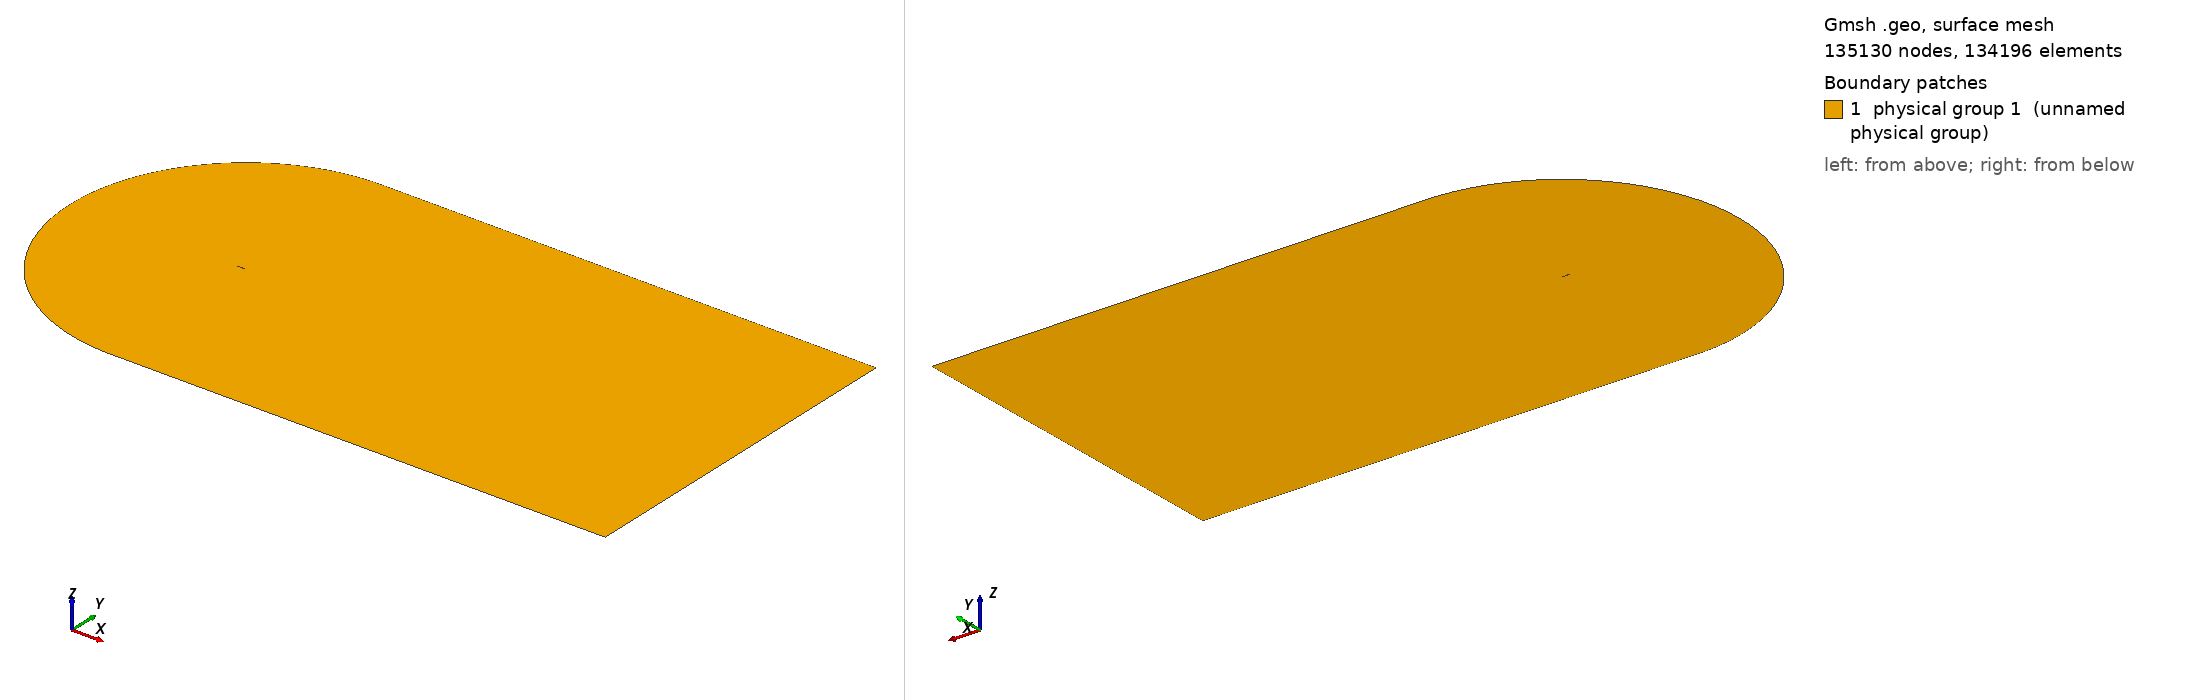

Gmsh geometry script, surface-meshed: 135130 nodes, 134196 surface elements. Boundary patches (legend numbers): 1 physical group 1 (unnamed physical group). Left view from above one corner, right view from below the opposite corner. Legend entries are the model's physical surfaces. The drawing asked Gmsh for element sizes between 1% and 20% of the model's largest extent; the script's own settings can give other sizes.

=== cgrid_uniform.geo (drawn) ===
// ===========================================
// ==================================MESH FILE
// ===========================================

h = 0.02;
C = 1.00898;
H = 21*C;

// =====================================POINTS
Point(1) = {C, 0, 0.0, 20*h};
Point(2) = {1, 0.00126, 0.0, 19.6605*h};
Point(3) = {0.996275, 0.001864, 0.0, 19.5192*h};
Point(4) = {0.990096, 0.00286, 0.0, 19.2849*h};
Point(5) = {0.983171, 0.003969, 0.0, 19.0223*h};
Point(6) = {0.975506, 0.005186, 0.0, 18.7318*h};
Point(7) = {0.967161, 0.006501, 0.0, 18.4155*h};
Point(8) = {0.958242, 0.007894, 0.0, 18.0775*h};
Point(9) = {0.948875, 0.009343, 0.0, 17.7226*h};
Point(10) = {0.939182, 0.010828, 0.0, 17.3555*h};
Point(11) = {0.929263, 0.012333, 0.0, 16.9799*h};
Point(12) = {0.919193, 0.013845, 0.0, 16.5986*h};
Point(13) = {0.909025, 0.015357, 0.0, 16.2137*h};
Point(14) = {0.898794, 0.016862, 0.0, 15.8266*h};
Point(15) = {0.888521, 0.018359, 0.0, 15.4379*h};
Point(16) = {0.878222, 0.019844, 0.0, 15.0483*h};
Point(17) = {0.867904, 0.021317, 0.0, 14.6581*h};
Point(18) = {0.857574, 0.022777, 0.0, 14.2675*h};
Point(19) = {0.847235, 0.024224, 0.0, 13.8766*h};
Point(20) = {0.836889, 0.025656, 0.0, 13.4856*h};
Point(21) = {0.826538, 0.027075, 0.0, 13.0944*h};
Point(22) = {0.816183, 0.028481, 0.0, 12.7032*h};
Point(23) = {0.805825, 0.029872, 0.0, 12.3119*h};
Point(24) = {0.795464, 0.031249, 0.0, 11.9205*h};
Point(25) = {0.785101, 0.032612, 0.0, 11.5292*h};
Point(26) = {0.774736, 0.033962, 0.0, 11.1379*h};
Point(27) = {0.764369, 0.035297, 0.0, 10.7465*h};
Point(28) = {0.754001, 0.036618, 0.0, 10.3552*h};
Point(29) = {0.743632, 0.037925, 0.0, 9.96392*h};
Point(30) = {0.733263, 0.039217, 0.0, 9.5727*h};
Point(31) = {0.722893, 0.040495, 0.0, 9.18151*h};
Point(32) = {0.712523, 0.041758, 0.0, 8.79039*h};
Point(33) = {0.702153, 0.043007, 0.0, 8.39933*h};
Point(34) = {0.691784, 0.04424, 0.0, 8.00838*h};
Point(35) = {0.681416, 0.045458, 0.0, 7.61753*h};
Point(36) = {0.671049, 0.046661, 0.0, 7.22678*h};
Point(37) = {0.660683, 0.047848, 0.0, 6.83614*h};
Point(38) = {0.650319, 0.049018, 0.0, 6.44565*h};
Point(39) = {0.639958, 0.050173, 0.0, 6.05533*h};
Point(40) = {0.629598, 0.051311, 0.0, 5.66512*h};
Point(41) = {0.619242, 0.052431, 0.0, 5.27513*h};
Point(42) = {0.608888, 0.053534, 0.0, 4.88528*h};
Point(43) = {0.598538, 0.054619, 0.0, 4.49565*h};
Point(44) = {0.588191, 0.055686, 0.0, 4.10621*h};
Point(45) = {0.577849, 0.056735, 0.0, 3.71702*h};
Point(46) = {0.567511, 0.057764, 0.0, 3.32805*h};
Point(47) = {0.557177, 0.058773, 0.0, 2.9393*h};
Point(48) = {0.546849, 0.059762, 0.0, 2.55085*h};
Point(49) = {0.536527, 0.06073, 0.0, 2.1627*h};
Point(50) = {0.52621, 0.061676, 0.0, 1.77481*h};
Point(51) = {0.5159, 0.0626, 0.0, 1.38726*h};
Point(52) = {0.505596, 0.063502, 0.0, 1*h};
Point(53) = {0.4953, 0.06438, 0.0, 5.05008*h};
Point(54) = {0.485011, 0.065234, 0.0, 9.09664*h};
Point(55) = {0.474731, 0.066063, 0.0, 13.1389*h};
Point(56) = {0.464459, 0.066867, 0.0, 17.1772*h};
Point(57) = {0.454197, 0.067643, 0.0, 21.2108*h};
Point(58) = {0.443944, 0.068393, 0.0, 25.2401*h};
Point(59) = {0.433701, 0.069114, 0.0, 29.2647*h};
Point(60) = {0.42347, 0.069806, 0.0, 33.2839*h};
Point(61) = {0.41325, 0.070468, 0.0, 37.2979*h};
Point(62) = {0.403042, 0.071099, 0.0, 41.3065*h};
Point(63) = {0.392848, 0.071697, 0.0, 45.3088*h};
Point(64) = {0.382667, 0.072262, 0.0, 49.3053*h};
Point(65) = {0.372501, 0.072793, 0.0, 53.2952*h};
Point(66) = {0.36235, 0.073287, 0.0, 57.2785*h};
Point(67) = {0.352216, 0.073745, 0.0, 61.2545*h};
Point(68) = {0.3421, 0.074165, 0.0, 65.2228*h};
Point(69) = {0.332002, 0.074546, 0.0, 69.1835*h};
Point(70) = {0.321925, 0.074885, 0.0, 73.1353*h};
Point(71) = {0.311869, 0.075182, 0.0, 77.0784*h};
Point(72) = {0.301837, 0.075435, 0.0, 81.0116*h};
Point(73) = {0.291829, 0.075642, 0.0, 84.935*h};
Point(74) = {0.28185, 0.075802, 0.0, 88.8467*h};
Point(75) = {0.2719, 0.075913, 0.0, 92.7468*h};
Point(76) = {0.261984, 0.075973, 0.0, 96.6333*h};
Point(77) = {0.252107, 0.075981, 0.0, 100.505*h};
Point(78) = {0.242274, 0.075934, 0.0, 104.359*h};
Point(79) = {0.232493, 0.07583, 0.0, 108.192*h};
Point(80) = {0.222775, 0.075669, 0.0, 112.002*h};
Point(81) = {0.213136, 0.075448, 0.0, 115.781*h};
Point(82) = {0.203599, 0.075166, 0.0, 119.52*h};
Point(83) = {0.194193, 0.074821, 0.0, 123.209*h};
Point(84) = {0.184949, 0.074405, 0.0, 126.836*h};
Point(85) = {0.175884, 0.073906, 0.0, 130.394*h};
Point(86) = {0.167005, 0.073314, 0.0, 133.882*h};
Point(87) = {0.158316, 0.072621, 0.0, 137.299*h};
Point(88) = {0.149819, 0.07182, 0.0, 140.644*h};
Point(89) = {0.141513, 0.070904, 0.0, 143.919*h};
Point(90) = {0.133401, 0.069871, 0.0, 147.124*h};
Point(91) = {0.125484, 0.068715, 0.0, 150.26*h};
Point(92) = {0.117765, 0.067435, 0.0, 153.327*h};
Point(93) = {0.110249, 0.066031, 0.0, 156.323*h};
Point(94) = {0.102944, 0.064503, 0.0, 159.249*h};
Point(95) = {0.095859, 0.062855, 0.0, 162.1*h};
Point(96) = {0.089006, 0.061093, 0.0, 164.873*h};
Point(97) = {0.082398, 0.059223, 0.0, 167.565*h};
Point(98) = {0.07605, 0.057257, 0.0, 170.169*h};
Point(99) = {0.06998, 0.055207, 0.0, 172.68*h};
Point(100) = {0.064202, 0.05309, 0.0, 175.092*h};
Point(101) = {0.058733, 0.050922, 0.0, 177.398*h};
Point(102) = {0.053584, 0.048723, 0.0, 179.592*h};
Point(103) = {0.048762, 0.046512, 0.0, 181.672*h};
Point(104) = {0.044269, 0.044306, 0.0, 183.633*h};
Point(105) = {0.040103, 0.042122, 0.0, 185.477*h};
Point(106) = {0.036255, 0.039973, 0.0, 187.205*h};
Point(107) = {0.032711, 0.03787, 0.0, 188.82*h};
Point(108) = {0.029455, 0.03582, 0.0, 190.328*h};
Point(109) = {0.026469, 0.033829, 0.0, 191.734*h};
Point(110) = {0.023733, 0.031899, 0.0, 193.047*h};
Point(111) = {0.021227, 0.030029, 0.0, 194.272*h};
Point(112) = {0.018933, 0.028221, 0.0, 195.417*h};
Point(113) = {0.016832, 0.02647, 0.0, 196.489*h};
Point(114) = {0.014907, 0.024775, 0.0, 197.494*h};
Point(115) = {0.013145, 0.023131, 0.0, 198.439*h};
Point(116) = {0.011531, 0.021537, 0.0, 199.328*h};
Point(117) = {0.010054, 0.019988, 0.0, 200.167*h};
Point(118) = {0.008704, 0.01848, 0.0, 200.96*h};
Point(119) = {0.007471, 0.017011, 0.0, 201.712*h};
Point(120) = {0.006348, 0.015576, 0.0, 202.426*h};
Point(121) = {0.005328, 0.014174, 0.0, 203.105*h};
Point(122) = {0.004406, 0.0128, 0.0, 203.754*h};
Point(123) = {0.003578, 0.011454, 0.0, 204.373*h};
Point(124) = {0.00284, 0.010131, 0.0, 204.967*h};
Point(125) = {0.00219, 0.008831, 0.0, 205.537*h};
Point(126) = {0.001627, 0.007553, 0.0, 206.084*h};
Point(127) = {0.001148, 0.006295, 0.0, 206.612*h};
Point(128) = {0.000752, 0.005058, 0.0, 207.121*h};
Point(129) = {0.000441, 0.003842, 0.0, 207.613*h};
Point(130) = {0.000213, 0.002647, 0.0, 208.09*h};
Point(131) = {6.7e-05, 0.001475, 0.0, 208.553*h};
Point(132) = {4e-06, 0.000335, 0.0, 209*h};
Point(133) = {2e-05, -0.00079, 0.0, 208.545*h};
Point(134) = {0.000123, -0.001929, 0.0, 208.083*h};
Point(135) = {0.000323, -0.003079, 0.0, 207.611*h};
Point(136) = {0.000629, -0.004228, 0.0, 207.13*h};
Point(137) = {0.001048, -0.005369, 0.0, 206.639*h};
Point(138) = {0.001584, -0.006491, 0.0, 206.136*h};
Point(139) = {0.00224, -0.007586, 0.0, 205.62*h};
Point(140) = {0.003014, -0.008645, 0.0, 205.09*h};
Point(141) = {0.003904, -0.009666, 0.0, 204.542*h};
Point(142) = {0.004907, -0.010644, 0.0, 203.976*h};
Point(143) = {0.006018, -0.011579, 0.0, 203.389*h};
Point(144) = {0.007237, -0.012472, 0.0, 202.778*h};
Point(145) = {0.008564, -0.013327, 0.0, 202.14*h};
Point(146) = {0.009999, -0.014145, 0.0, 201.472*h};
Point(147) = {0.011547, -0.01493, 0.0, 200.77*h};
Point(148) = {0.013214, -0.015687, 0.0, 200.03*h};
Point(149) = {0.015007, -0.016418, 0.0, 199.247*h};
Point(150) = {0.016938, -0.017127, 0.0, 198.416*h};
Point(151) = {0.019019, -0.017818, 0.0, 197.529*h};
Point(152) = {0.021269, -0.018494, 0.0, 196.579*h};
Point(153) = {0.023707, -0.01916, 0.0, 195.558*h};
Point(154) = {0.02636, -0.019818, 0.0, 194.453*h};
Point(155) = {0.029257, -0.020473, 0.0, 193.252*h};
Point(156) = {0.032434, -0.021128, 0.0, 191.941*h};
Point(157) = {0.035937, -0.021788, 0.0, 190.499*h};
Point(158) = {0.039816, -0.022458, 0.0, 188.908*h};
Point(159) = {0.044131, -0.023144, 0.0, 187.142*h};
Point(160) = {0.04895, -0.023852, 0.0, 185.173*h};
Point(161) = {0.054343, -0.024588, 0.0, 182.972*h};
Point(162) = {0.060377, -0.02536, 0.0, 180.513*h};
Point(163) = {0.067105, -0.026173, 0.0, 177.773*h};
Point(164) = {0.074547, -0.027032, 0.0, 174.744*h};
Point(165) = {0.082683, -0.027941, 0.0, 171.435*h};
Point(166) = {0.091442, -0.028896, 0.0, 167.873*h};
Point(167) = {0.100715, -0.029893, 0.0, 164.102*h};
Point(168) = {0.110374, -0.030922, 0.0, 160.175*h};
Point(169) = {0.120295, -0.031973, 0.0, 156.142*h};
Point(170) = {0.130369, -0.033033, 0.0, 152.047*h};
Point(171) = {0.140511, -0.03409, 0.0, 147.925*h};
Point(172) = {0.150662, -0.035133, 0.0, 143.799*h};
Point(173) = {0.160779, -0.036149, 0.0, 139.689*h};
Point(174) = {0.170837, -0.037129, 0.0, 135.603*h};
Point(175) = {0.180824, -0.038063, 0.0, 131.548*h};
Point(176) = {0.190738, -0.038941, 0.0, 127.524*h};
Point(177) = {0.200592, -0.039755, 0.0, 123.527*h};
Point(178) = {0.210408, -0.040499, 0.0, 119.547*h};
Point(179) = {0.220217, -0.041175, 0.0, 115.572*h};
Point(180) = {0.230037, -0.041788, 0.0, 111.595*h};
Point(181) = {0.239877, -0.042341, 0.0, 107.61*h};
Point(182) = {0.249743, -0.042837, 0.0, 103.617*h};
Point(183) = {0.259637, -0.04328, 0.0, 99.6128*h};
Point(184) = {0.269559, -0.04367, 0.0, 95.5985*h};
Point(185) = {0.279511, -0.04401, 0.0, 91.5728*h};
Point(186) = {0.28949, -0.044302, 0.0, 87.5368*h};
Point(187) = {0.299495, -0.044547, 0.0, 83.4908*h};
Point(188) = {0.309526, -0.044748, 0.0, 79.4347*h};
Point(189) = {0.319582, -0.044905, 0.0, 75.3688*h};
Point(190) = {0.329659, -0.045021, 0.0, 71.2947*h};
Point(191) = {0.339759, -0.045096, 0.0, 67.2114*h};
Point(192) = {0.349879, -0.045131, 0.0, 63.1201*h};
Point(193) = {0.360018, -0.04513, 0.0, 59.0212*h};
Point(194) = {0.370175, -0.045091, 0.0, 54.9149*h};
Point(195) = {0.380349, -0.045017, 0.0, 50.8017*h};
Point(196) = {0.39054, -0.044909, 0.0, 46.6815*h};
Point(197) = {0.400746, -0.044768, 0.0, 42.5551*h};
Point(198) = {0.410966, -0.044595, 0.0, 38.4228*h};
Point(199) = {0.4212, -0.044391, 0.0, 34.2846*h};
Point(200) = {0.431447, -0.044157, 0.0, 30.1409*h};
Point(201) = {0.441707, -0.043894, 0.0, 25.9917*h};
Point(202) = {0.451978, -0.043603, 0.0, 21.8377*h};
Point(203) = {0.46226, -0.043285, 0.0, 17.679*h};
Point(204) = {0.472553, -0.04294, 0.0, 13.5155*h};
Point(205) = {0.482855, -0.042569, 0.0, 9.34792*h};
Point(206) = {0.493167, -0.042173, 0.0, 5.17596*h};
Point(207) = {0.503488, -0.041754, 0.0, 1*h};
Point(208) = {0.513817, -0.041311, 0.0, 1.39423*h};
Point(209) = {0.524154, -0.040845, 0.0, 1.7888*h};
Point(210) = {0.534499, -0.040357, 0.0, 2.18372*h};
Point(211) = {0.54485, -0.039848, 0.0, 2.5789*h};
Point(212) = {0.555208, -0.039317, 0.0, 2.97439*h};
Point(213) = {0.565572, -0.038767, 0.0, 3.37014*h};
Point(214) = {0.575942, -0.038196, 0.0, 3.76617*h};
Point(215) = {0.586317, -0.037606, 0.0, 4.16243*h};
Point(216) = {0.596697, -0.036998, 0.0, 4.55892*h};
Point(217) = {0.607082, -0.036371, 0.0, 4.95565*h};
Point(218) = {0.617471, -0.035726, 0.0, 5.35256*h};
Point(219) = {0.627863, -0.035063, 0.0, 5.74964*h};
Point(220) = {0.63826, -0.034383, 0.0, 6.14694*h};
Point(221) = {0.648659, -0.033687, 0.0, 6.54437*h};
Point(222) = {0.659062, -0.032974, 0.0, 6.94198*h};
Point(223) = {0.669466, -0.032244, 0.0, 7.33969*h};
Point(224) = {0.679874, -0.031499, 0.0, 7.73758*h};
Point(225) = {0.690283, -0.030738, 0.0, 8.13556*h};
Point(226) = {0.700693, -0.029962, 0.0, 8.53361*h};
Point(227) = {0.711105, -0.02917, 0.0, 8.93179*h};
Point(228) = {0.721517, -0.028364, 0.0, 9.33001*h};
Point(229) = {0.731931, -0.027542, 0.0, 9.72835*h};
Point(230) = {0.742344, -0.026706, 0.0, 10.1267*h};
Point(231) = {0.752758, -0.025855, 0.0, 10.5251*h};
Point(232) = {0.763171, -0.02499, 0.0, 10.9236*h};
Point(233) = {0.773584, -0.024111, 0.0, 11.322*h};
Point(234) = {0.783995, -0.023217, 0.0, 11.7205*h};
Point(235) = {0.794406, -0.022308, 0.0, 12.119*h};
Point(236) = {0.804814, -0.021386, 0.0, 12.5174*h};
Point(237) = {0.815221, -0.020449, 0.0, 12.9159*h};
Point(238) = {0.825625, -0.019498, 0.0, 13.3143*h};
Point(239) = {0.836025, -0.018533, 0.0, 13.7125*h};
Point(240) = {0.846421, -0.017554, 0.0, 14.1107*h};
Point(241) = {0.85681, -0.01656, 0.0, 14.5087*h};
Point(242) = {0.867191, -0.015553, 0.0, 14.9064*h};
Point(243) = {0.877561, -0.014531, 0.0, 15.3037*h};
Point(244) = {0.887912, -0.013496, 0.0, 15.7004*h};
Point(245) = {0.898237, -0.012449, 0.0, 16.0961*h};
Point(246) = {0.908521, -0.011391, 0.0, 16.4904*h};
Point(247) = {0.918742, -0.010323, 0.0, 16.8822*h};
Point(248) = {0.928865, -0.009251, 0.0, 17.2704*h};
Point(249) = {0.938837, -0.008179, 0.0, 17.6528*h};
Point(250) = {0.948583, -0.007117, 0.0, 18.0267*h};
Point(251) = {0.958001, -0.006077, 0.0, 18.388*h};
Point(252) = {0.966969, -0.005072, 0.0, 18.7321*h};
Point(253) = {0.975362, -0.004121, 0.0, 19.0542*h};
Point(254) = {0.983071, -0.003237, 0.0, 19.3501*h};
Point(255) = {0.990037, -0.002429, 0.0, 19.6175*h};
Point(256) = {0.996252, -0.001702, 0.0, 19.8561*h};
Point(257) = {1, -0.00126, 0.0, 20*h};
 
// LE points
te = 1;
xte = C;
le = 132;
xle = 0.;

LL = 60*C;

npW = 170;
npN = 212;
npP = 150;
npS = 150;

progN = 1.05;
progW = 1.05;
bmp = 0.1;
progC = 1.055;

// UPPER TRAILING EDGE
Point(401) = {LL, 0, 0};
Point(402) = {LL, H, 0};
Point(403) = {1, H, 0};

Line(400) = {1,401};
Line(401) = {401,402};
Line(402) = {402,403};
Line(403) = {403,1};

Transfinite Line{400} = npW Using Progression progW;
Transfinite Line{402} = npW Using Progression 1/progW;

Transfinite Line{401} = npN Using Progression progN;
Transfinite Line{403} = npN Using Progression 1/progN;

Line Loop(400) = {400,401,402,403};
Plane Surface(400) = {400};
Transfinite Surface{400};
Recombine Surface{400};


// LOWER TRAILING EDGE
Point(502) = {LL, -H, 0};
Point(503) = {1, -H, 0};

Line(501) = {401,502};
Line(502) = {502,503};
Line(503) = {503,1};

Transfinite Line{502} = npW Using Progression 1/progW;

Transfinite Line{501} = npN Using Progression progN;
Transfinite Line{503} = npN Using Progression 1/progN;

Line Loop(500) = {-503,-502,-501,-400};
Plane Surface(500) = {500};
Transfinite Surface{500};
Recombine Surface{500};

// SUCTION SIDE 
Point(601) = {xte-H,0,0};
Point(600) = {xte,0,0};

Circle(600) = {403,600,601};
Line(601) = {601, le};
Spline(602) = {te:le};

Line Loop(600) = {-403,600,601,-602};

Transfinite Line{601} = npN Using Progression 1/progN;

Transfinite Line{600} = npP Using Progression progC;
Transfinite Line{602} = npP Using Bump bmp;

Plane Surface(600) = {600};
Transfinite Surface{600};
Recombine Surface{600};


// PRESSURE SIDE
Circle(800) = {601,600,503};
Spline(801) = {le:257,1};

Transfinite Line{800} = npP Using Progression 1/progC;
Transfinite Line{801} = npP Using Bump bmp;

Line Loop(800) = {-601,800,503,-801};
Plane Surface(800) = {800};
Transfinite Surface{800};
Recombine Surface{800};

Physical Surface(1) = {400,500,600,800};
Physical Line("AIRFOIL") = {602,801};
Physical Line("FARFIELD") = {401,402,600,800,-502,-501};

// 1: MeshAdapt, 2: Automatic, 3: Initial mesh only, 5: Delaunay, 6: Frontal-Delaunay, 7: BAMG, 8: Frontal-Delaunay for Quads, 9: Packing of Parallelograms
//Mesh.Algorithm = 1;

//Mesh.RandomFactor = 1e-09;
//Mesh.Smoothing = 10;
